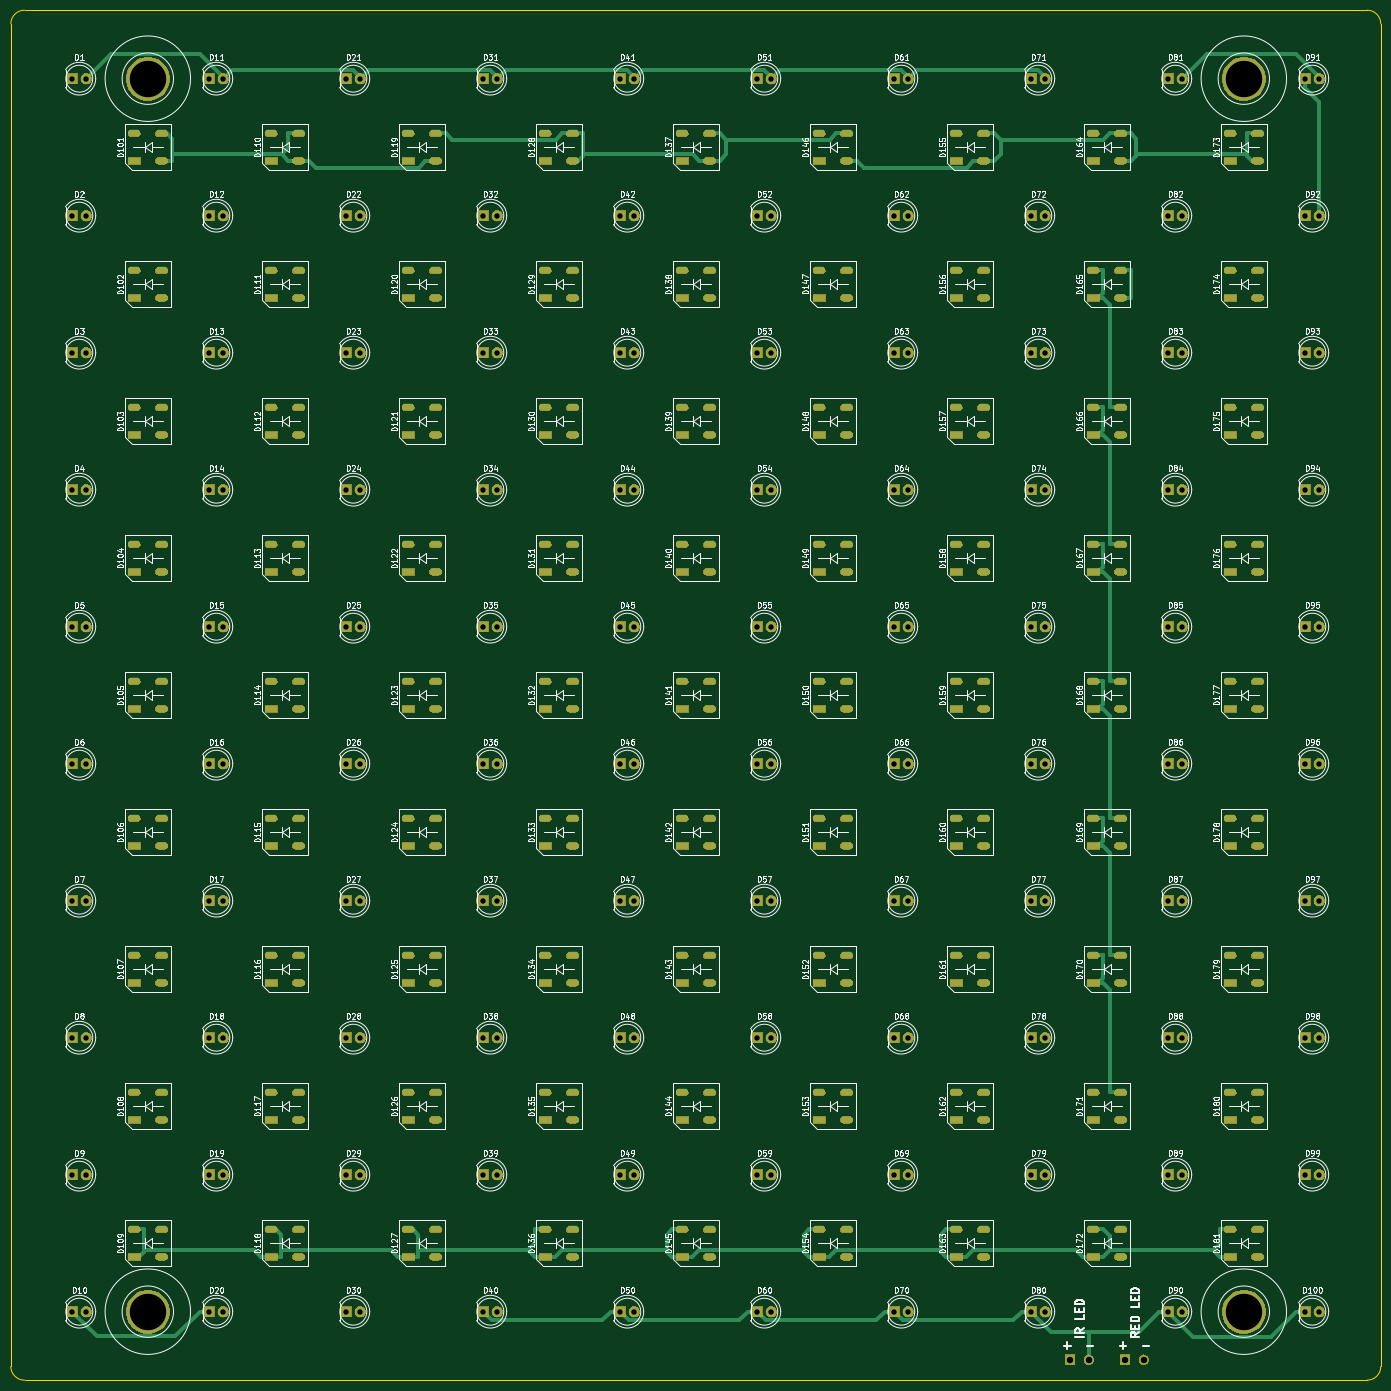
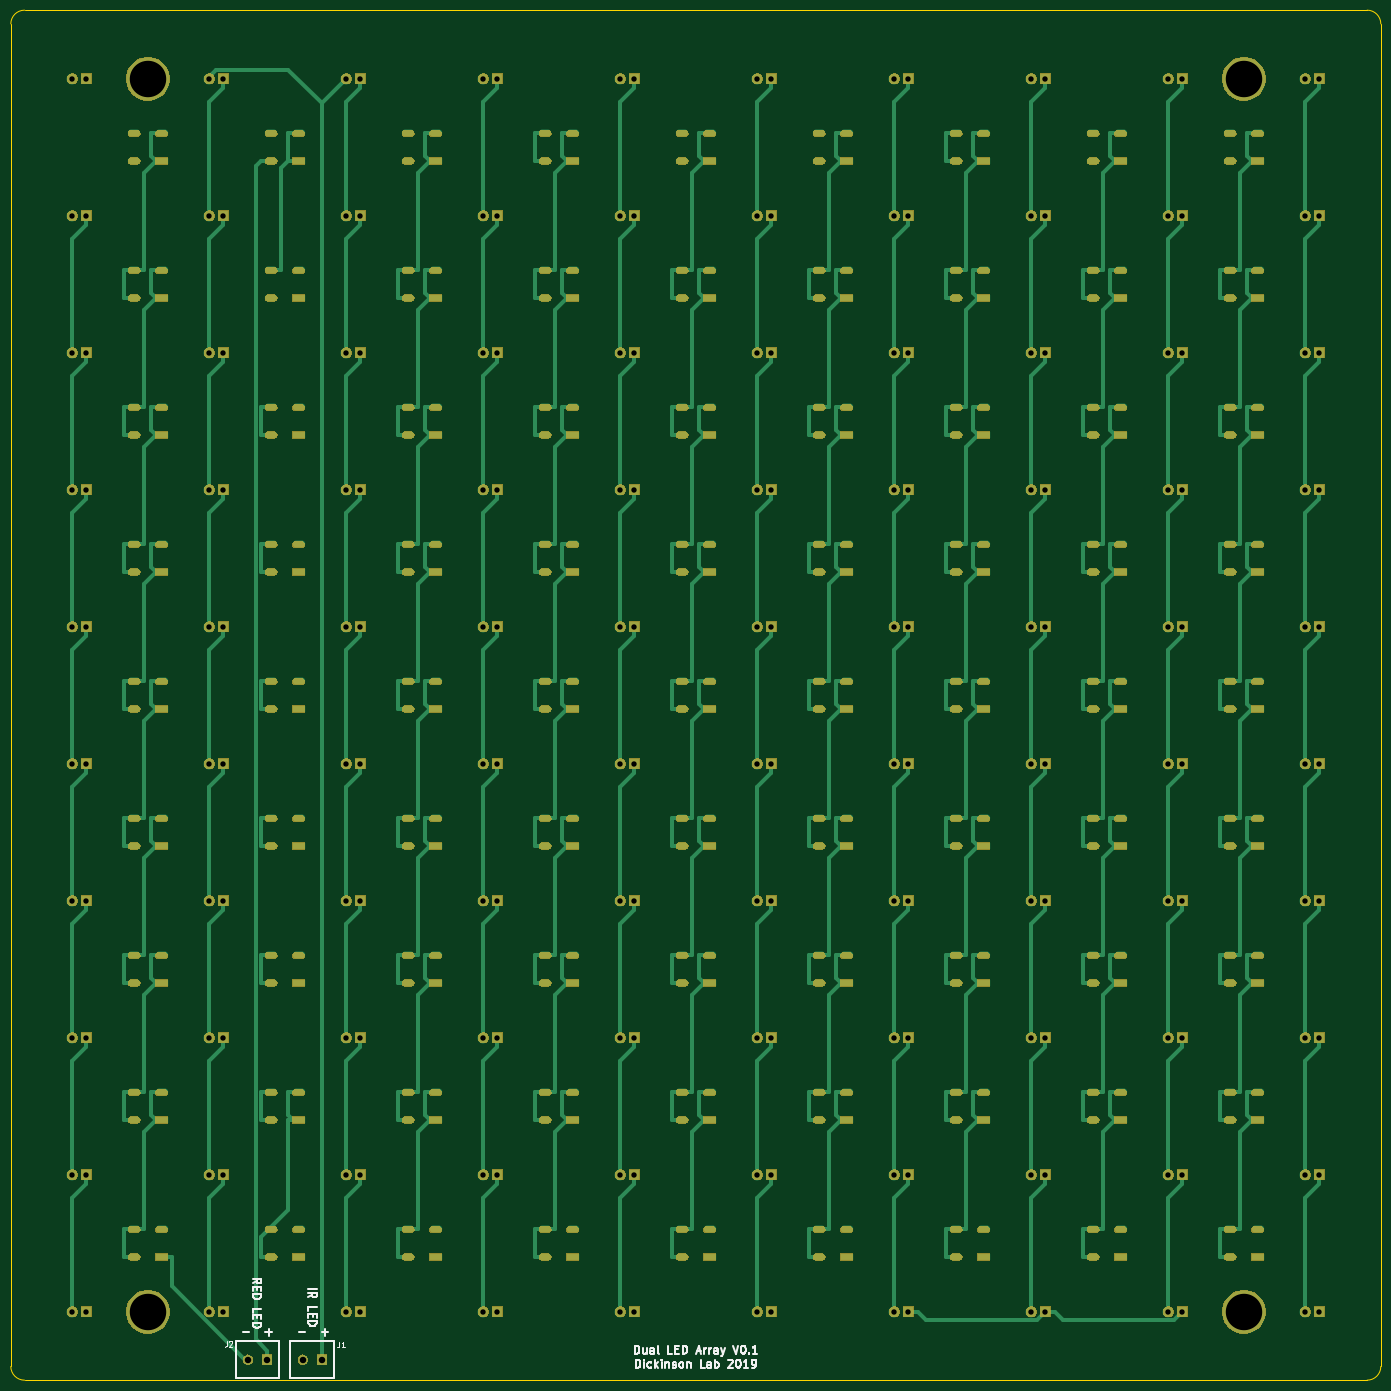
Circuit board: 11 layer files. Board 254.0 x 254.0 mm.
- bottom_copper: dual_led_array-B_Cu.gbr (66111 bytes)
- bottom_mask: dual_led_array-B_Mask.gbr (425342 bytes)
- paste: dual_led_array-B_Paste.gbr (538 bytes)
- bottom_silk: dual_led_array-B_SilkS.gbr (13195 bytes)
- outline: dual_led_array-Edge_Cuts.gbr (1023 bytes)
- top_copper: dual_led_array-F_Cu.gbr (28908 bytes)
- top_mask: dual_led_array-F_Mask.gbr (425342 bytes)
- paste: dual_led_array-F_Paste.gbr (538 bytes)
- top_silk: dual_led_array-F_SilkS.gbr (289231 bytes)
- drill: dual_led_array-NPTH.drl (325 bytes)
- drill: dual_led_array-PTH.drl (17231 bytes)

=== bottom_copper: dual_led_array-B_Cu.gbr (66111 bytes, source omitted) ===
=== bottom_mask: dual_led_array-B_Mask.gbr (425342 bytes, source omitted) ===
=== paste: dual_led_array-B_Paste.gbr ===
G04 #@! TF.GenerationSoftware,KiCad,Pcbnew,5.1.2-f72e74a~84~ubuntu16.04.1*
G04 #@! TF.CreationDate,2019-10-21T15:23:02-07:00*
G04 #@! TF.ProjectId,dual_led_array,6475616c-5f6c-4656-945f-61727261792e,rev?*
G04 #@! TF.SameCoordinates,Original*
G04 #@! TF.FileFunction,Paste,Bot*
G04 #@! TF.FilePolarity,Positive*
%FSLAX46Y46*%
G04 Gerber Fmt 4.6, Leading zero omitted, Abs format (unit mm)*
G04 Created by KiCad (PCBNEW 5.1.2-f72e74a~84~ubuntu16.04.1) date 2019-10-21 15:23:02*
%MOMM*%
%LPD*%
G04 APERTURE LIST*
G04 APERTURE END LIST*
M02*

=== bottom_silk: dual_led_array-B_SilkS.gbr (13195 bytes, source omitted) ===
=== outline: dual_led_array-Edge_Cuts.gbr ===
G04 #@! TF.GenerationSoftware,KiCad,Pcbnew,5.1.2-f72e74a~84~ubuntu16.04.1*
G04 #@! TF.CreationDate,2019-10-21T15:23:02-07:00*
G04 #@! TF.ProjectId,dual_led_array,6475616c-5f6c-4656-945f-61727261792e,rev?*
G04 #@! TF.SameCoordinates,Original*
G04 #@! TF.FileFunction,Profile,NP*
%FSLAX46Y46*%
G04 Gerber Fmt 4.6, Leading zero omitted, Abs format (unit mm)*
G04 Created by KiCad (PCBNEW 5.1.2-f72e74a~84~ubuntu16.04.1) date 2019-10-21 15:23:02*
%MOMM*%
%LPD*%
G04 APERTURE LIST*
%ADD10C,0.101600*%
G04 APERTURE END LIST*
D10*
X50800000Y-302260000D02*
X50800000Y-53340000D01*
X302260000Y-304800000D02*
X53340000Y-304800000D01*
X304800000Y-53340000D02*
X304800000Y-302260000D01*
X53340000Y-50800000D02*
X302260000Y-50800000D01*
X53340000Y-304800000D02*
G75*
G02X50800000Y-302260000I0J2540000D01*
G01*
X304800000Y-302260000D02*
G75*
G02X302260000Y-304800000I-2540000J0D01*
G01*
X302260000Y-50800000D02*
G75*
G02X304800000Y-53340000I0J-2540000D01*
G01*
X50800000Y-53340000D02*
G75*
G02X53340000Y-50800000I2540000J0D01*
G01*
M02*

=== top_copper: dual_led_array-F_Cu.gbr (28908 bytes, source omitted) ===
=== top_mask: dual_led_array-F_Mask.gbr (425342 bytes, source omitted) ===
=== paste: dual_led_array-F_Paste.gbr ===
G04 #@! TF.GenerationSoftware,KiCad,Pcbnew,5.1.2-f72e74a~84~ubuntu16.04.1*
G04 #@! TF.CreationDate,2019-10-21T15:23:02-07:00*
G04 #@! TF.ProjectId,dual_led_array,6475616c-5f6c-4656-945f-61727261792e,rev?*
G04 #@! TF.SameCoordinates,Original*
G04 #@! TF.FileFunction,Paste,Top*
G04 #@! TF.FilePolarity,Positive*
%FSLAX46Y46*%
G04 Gerber Fmt 4.6, Leading zero omitted, Abs format (unit mm)*
G04 Created by KiCad (PCBNEW 5.1.2-f72e74a~84~ubuntu16.04.1) date 2019-10-21 15:23:02*
%MOMM*%
%LPD*%
G04 APERTURE LIST*
G04 APERTURE END LIST*
M02*

=== top_silk: dual_led_array-F_SilkS.gbr (289231 bytes, source omitted) ===
=== drill: dual_led_array-NPTH.drl ===
M48
; DRILL file {KiCad 5.1.2-f72e74a~84~ubuntu16.04.1} date Mon 21 Oct 2019 03:23:05 PM PDT
; FORMAT={-:-/ absolute / inch / decimal}
; #@! TF.CreationDate,2019-10-21T15:23:05-07:00
; #@! TF.GenerationSoftware,Kicad,Pcbnew,5.1.2-f72e74a~84~ubuntu16.04.1
; #@! TF.FileFunction,NonPlated,1,2,NPTH
FMAT,2
INCH
%
G90
G05
T0
M30

=== drill: dual_led_array-PTH.drl (17231 bytes, source omitted) ===
